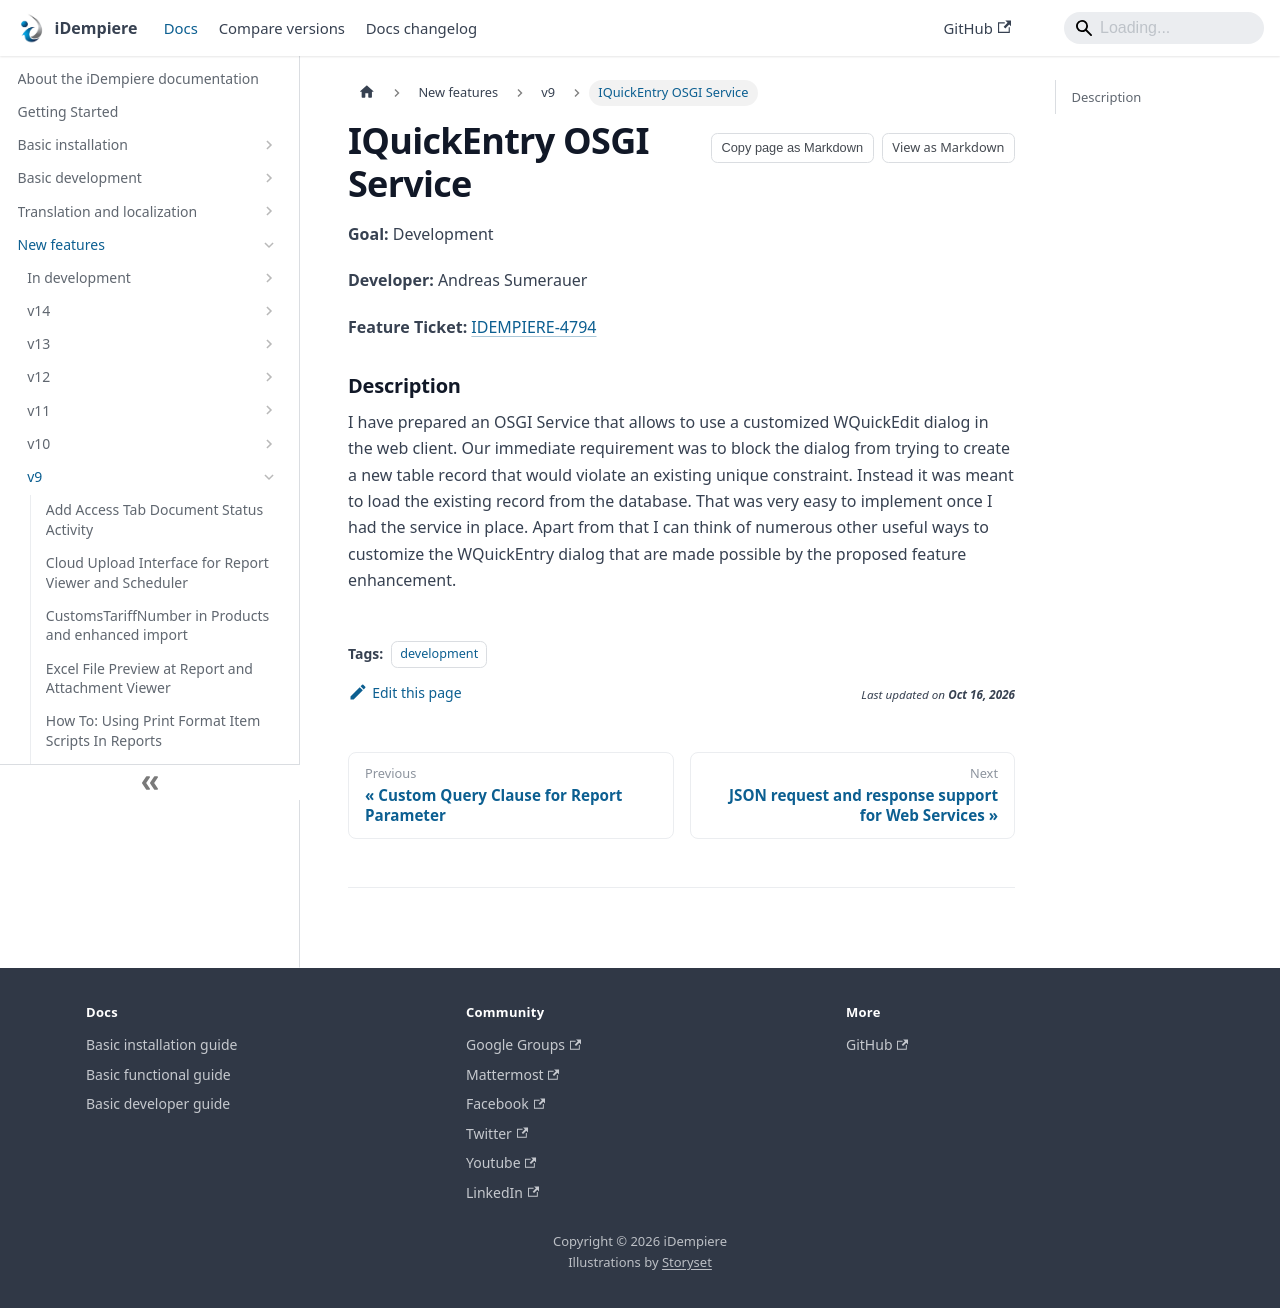

repository: idempiere/idempiere.github.io · page: docs/new-features/v9/iquickentry-osgi-service.html · generator: docusaurus

---
sidebar_position: 43
sidebar_label: "IQuickEntry OSGI Service"
description: "I have prepared an OSGI Service that allows to use a customized WQuickEdit dialog in the web client."
tags: [development]
---
# IQuickEntry OSGI Service

**Goal:** Development

**Developer:** Andreas Sumerauer

**Feature** **Ticket:** [IDEMPIERE-4794](https://idempiere.atlassian.net/browse/IDEMPIERE-4794)


### Description
I have prepared an OSGI Service that allows to use a customized WQuickEdit dialog in the web client.
Our immediate requirement was to block the dialog from trying to create a new table record that would violate an existing unique constraint. Instead it was meant to load the existing record from the database.
That was very easy to implement once I had the service in place.
Apart from that I can think of numerous other useful ways to customize the WQuickEntry dialog that are made possible by the proposed feature enhancement.
